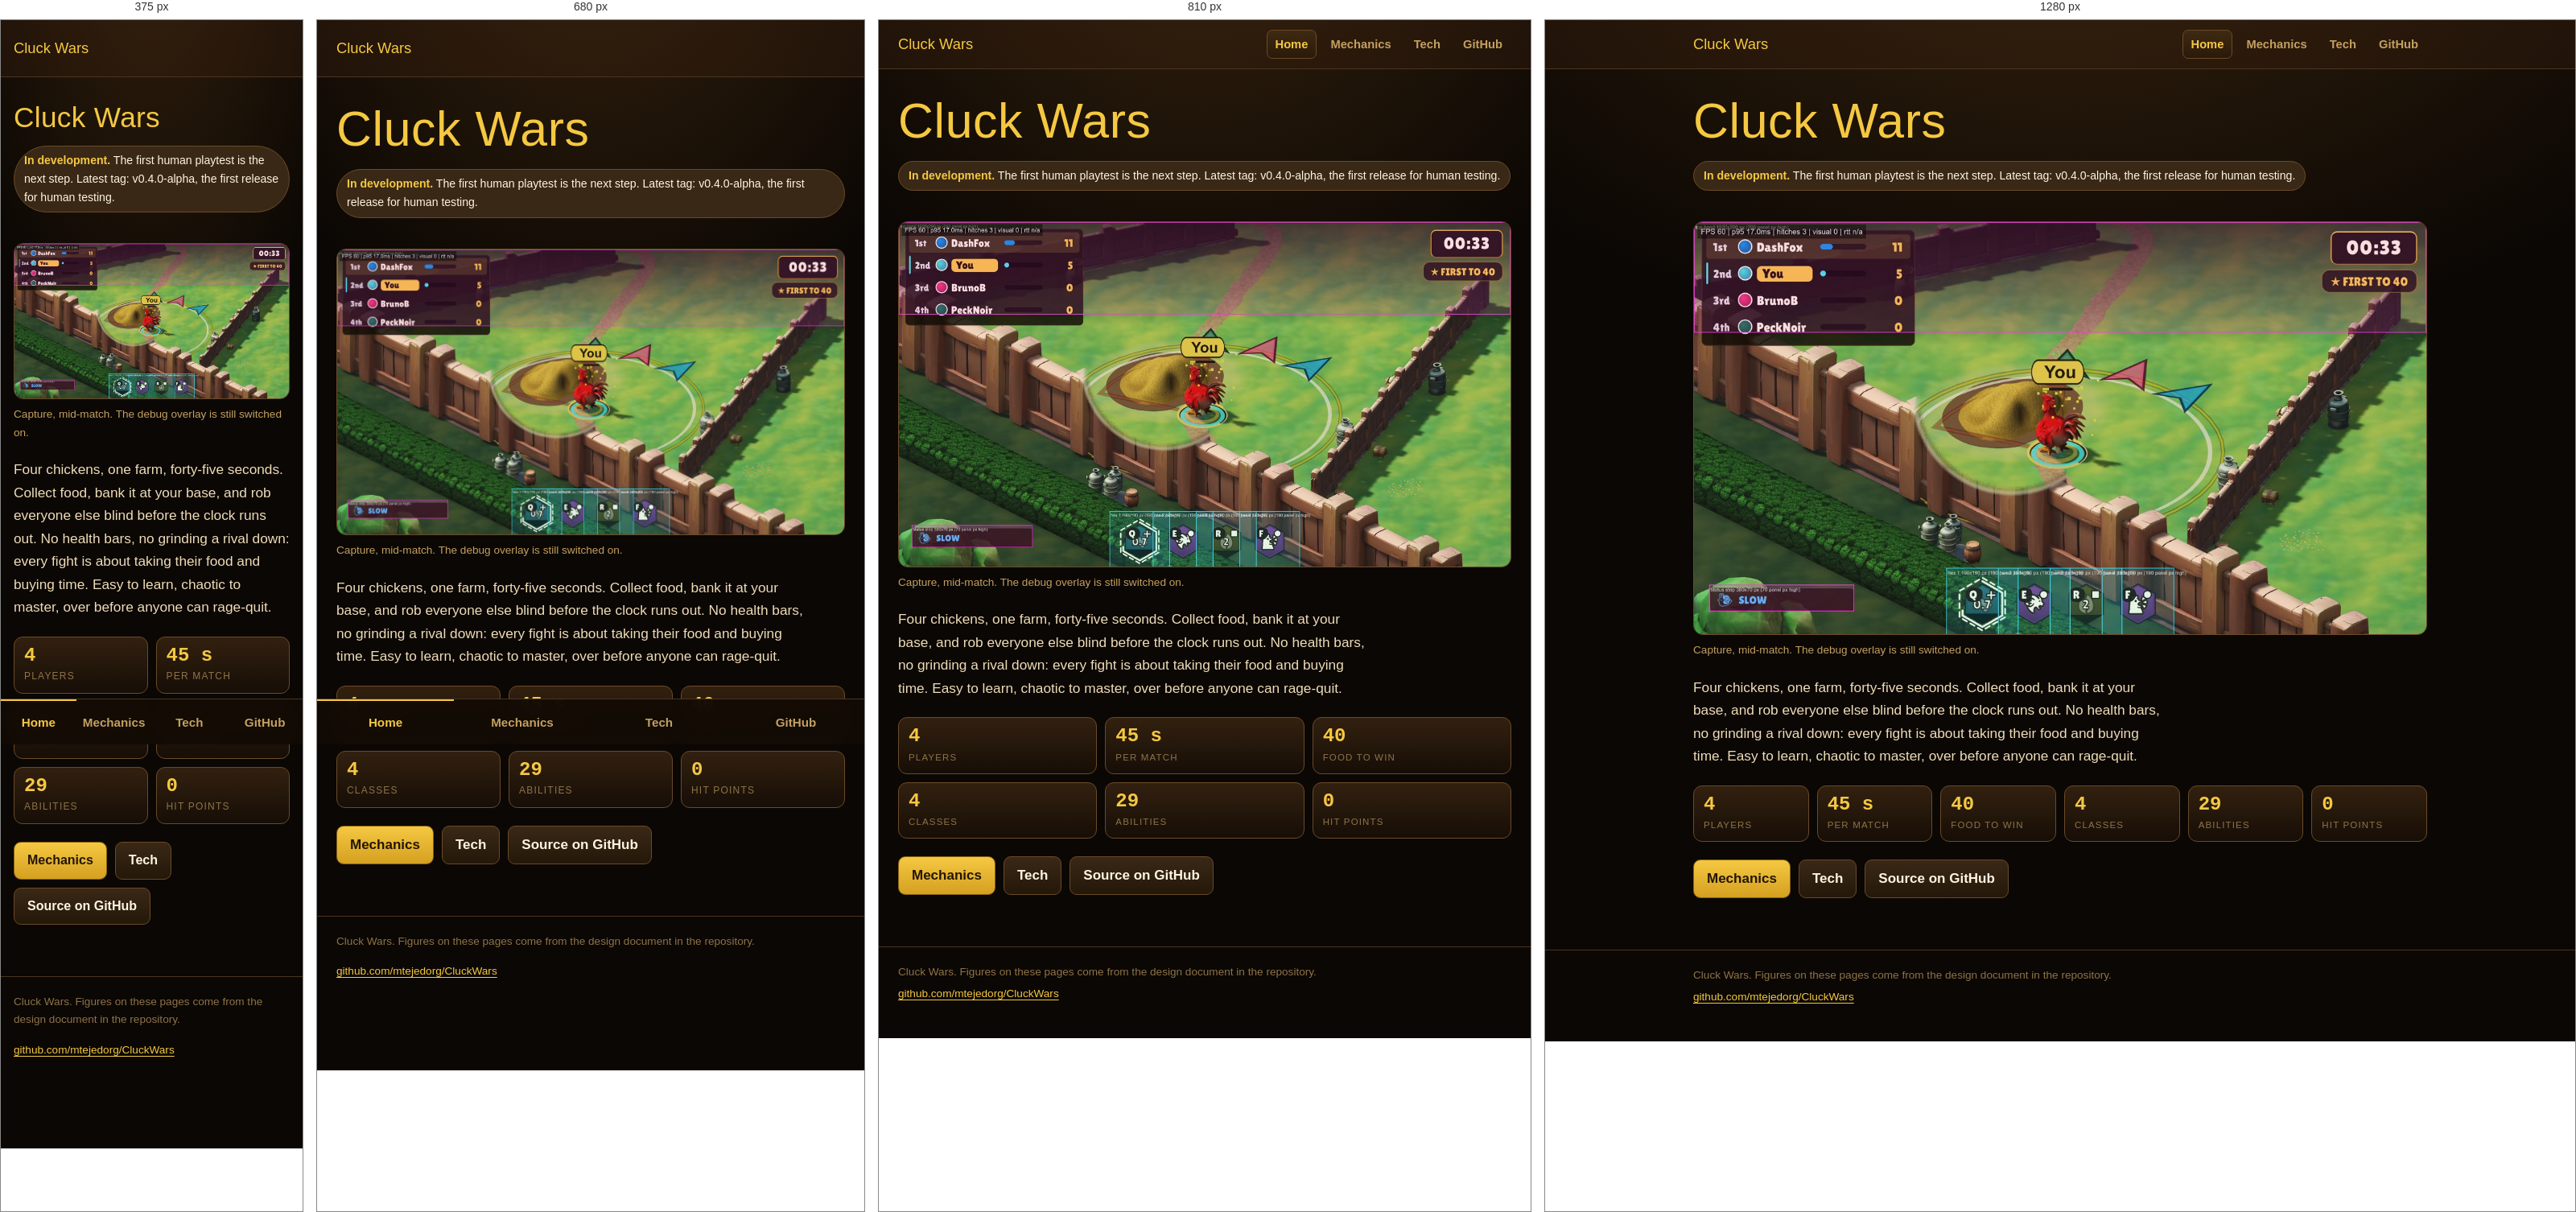
Rendered at 375 px, 680 px, 810 px and 1280 px, left to right.

<!-- file: index.html -->
<!doctype html>
<html lang="en">
<head>
<meta charset="utf-8">
<meta name="viewport" content="width=device-width, initial-scale=1, viewport-fit=cover">
<title>Cluck Wars</title>
<meta name="description" content="A four-player free-for-all arena game: collect food, bank it, steal from rivals. 45-second matches, no hit points. Built in Unity 6.">
<link rel="icon" href="data:,">
<link rel="stylesheet" href="style.css">
</head>
<body>
<header class="site-head">
  <div class="wrap">
    <a class="brand" href="index.html">Cluck Wars</a>
    <nav class="site-nav" aria-label="Site">
      <a href="index.html" aria-current="page">Home</a>
      <a href="mechanics.html">Mechanics</a>
      <a href="tech.html">Tech</a>
      <a href="https://github.com/mtejedorg/CluckWars">GitHub</a>
    </nav>
  </div>
</header>

<main class="wrap">
  <div class="hero">
    <h1>Cluck Wars</h1>
    <!-- Source: docs/GDD.md §13 (status), CLAUDE.md (latest tag) -->
    <p class="status"><b>In development.</b> The first human playtest is the next step. Latest tag: v0.4.0-alpha, the first release for human testing.</p>

    <figure>
      <img src="assets/hero.jpg" width="1280" height="720" alt="Capture from a match. A red chicken stands beside a mound of food inside a wooden fence. The scoreboard at top left lists four players, the timer reads 00:33, and four ability buttons run along the bottom. Debug overlay boxes and a frame-rate line are visible.">
      <figcaption>Capture, mid-match. The debug overlay is still switched on.</figcaption>
    </figure>

    <!-- Source: docs/GDD.md §1 (elevator pitch) -->
    <p class="lede">Four chickens, one farm, forty-five seconds. Collect food, bank it at your base, and rob everyone else blind before the clock runs out. No health bars, no grinding a rival down: every fight is about taking their food and buying time. Easy to learn, chaotic to master, over before anyone can rage-quit.</p>
  </div>

  <ul class="facts" aria-label="Key figures">
    <!-- Source: docs/GDD.md §1 -->
    <li><b>4</b><span>players</span></li>
    <!-- Source: docs/GDD.md §2 -->
    <li><b>45 s</b><span>per match</span></li>
    <!-- Source: docs/GDD.md §2 -->
    <li><b>40</b><span>food to win</span></li>
    <!-- Source: docs/GDD.md §5.2 -->
    <li><b>4</b><span>classes</span></li>
    <!-- Source: docs/GDD.md §7.2 -->
    <li><b>29</b><span>abilities</span></li>
    <!-- Source: docs/GDD.md §2 and §5.1 (no HP, no damage) -->
    <li><b>0</b><span>hit points</span></li>
  </ul>

  <ul class="links">
    <li><a class="btn primary" href="mechanics.html">Mechanics</a></li>
    <li><a class="btn" href="tech.html">Tech</a></li>
    <li><a class="btn" href="https://github.com/mtejedorg/CluckWars">Source on GitHub</a></li>
  </ul>
</main>

<footer class="site-foot">
  <div class="wrap">
    <p>Cluck Wars. Figures on these pages come from the design document in the repository.</p>
    <p><a href="https://github.com/mtejedorg/CluckWars">github.com/mtejedorg/CluckWars</a></p>
  </div>
</footer>
<script src="phone.js" defer></script>
</body>
</html>


/* @media block from style.css */
@media (min-width: 640px) {
  body { font-size: 17px; }
  .wrap { padding: 0 24px; }
  .facts { grid-template-columns: repeat(3, minmax(0, 1fr)); }
  .calc { grid-template-columns: repeat(3, minmax(0, 1fr)); }
  .calc output { grid-column: 1 / -1; }
  section { padding-top: 56px; }
}

/* @media block from style.css */
@media (min-width: 900px) {
  .facts { grid-template-columns: repeat(6, minmax(0, 1fr)); }
}

/* @media block from style.css */
@media (max-width: 720px) {
  html { scroll-padding-top: 76px; }
  body { padding-bottom: calc(56px + env(safe-area-inset-bottom)); }
  .site-nav {
    position: fixed; left: 0; right: 0; bottom: 0; z-index: 50;
    display: grid; grid-template-columns: repeat(4, 1fr); gap: 0;
    padding: 0 env(safe-area-inset-right) env(safe-area-inset-bottom) env(safe-area-inset-left);
    background: rgba(18, 11, 5, 0.95); -webkit-backdrop-filter: blur(12px); backdrop-filter: blur(12px);
    border-top: 1px solid var(--rule);
  }
  .site-nav a {
    display: flex; align-items: center; justify-content: center; min-height: 56px; padding: 0;
    border: 0; border-radius: 0; border-top: 2px solid transparent; font-size: 0.95rem;
    -webkit-tap-highlight-color: transparent;
  }
  .site-nav a[aria-current="page"] { background: none; color: var(--gold); border-top-color: var(--gold); }

  /* Section chips: the mechanics page's own contents list, or one built from the headings */
  .toc, .section-chips {
    position: sticky; top: 0; z-index: 40; display: flex; flex-wrap: nowrap; gap: 6px; overflow-x: auto; scrollbar-width: none;
    margin: 18px -16px 0; padding: 10px 16px;
    background: rgba(18, 11, 5, 0.95); -webkit-backdrop-filter: blur(12px); backdrop-filter: blur(12px);
    border-bottom: 1px solid var(--rule);
  }
  .toc::-webkit-scrollbar, .section-chips::-webkit-scrollbar { display: none; }
  .toc li { flex: 0 0 auto; }
  .toc a, .section-chips a {
    display: inline-flex; align-items: center; min-height: 44px; padding: 0 14px; white-space: nowrap;
    border: 1px solid var(--rule); border-radius: 999px; font-size: 0.88rem; text-decoration: none; color: var(--dim);
  }
  .toc a.is-active, .section-chips a.is-active { color: #241606; background: linear-gradient(180deg, var(--gold), var(--gold-deep)); border-color: #8a6410; }
  /* The hero wrapper must not clip the sticky list */
  .hero { overflow: visible; }

  .chip { min-height: 44px; padding: 0 16px; }
  .btn { display: inline-flex; align-items: center; min-height: 44px; }
  .site-foot a { display: inline-block; padding: 11px 0; }
  .brand { display: inline-block; padding: 8px 0; }
  .calc input { min-height: 44px; }
  code { font-size: max(0.88em, 12px); }

  /* Nothing under 12px */
  .facts span, .tag, thead th { font-size: 0.75rem; }

  /* Between 641 and 720px the page padding is 24px, so the sticky row bleeds 24px */
  @media (min-width: 641px) { .toc, .section-chips { margin-left: -24px; margin-right: -24px; padding-left: 24px; padding-right: 24px; } }
  .tw.more-right { -webkit-mask-image: linear-gradient(to right, #000 82%, transparent); mask-image: linear-gradient(to right, #000 82%, transparent); }
  .tw.more-left { -webkit-mask-image: linear-gradient(to left, #000 82%, transparent); mask-image: linear-gradient(to left, #000 82%, transparent); }
  .tw.more-left.more-right { -webkit-mask-image: linear-gradient(to right, transparent, #000 15%, #000 85%, transparent); mask-image: linear-gradient(to right, transparent, #000 15%, #000 85%, transparent); }
}